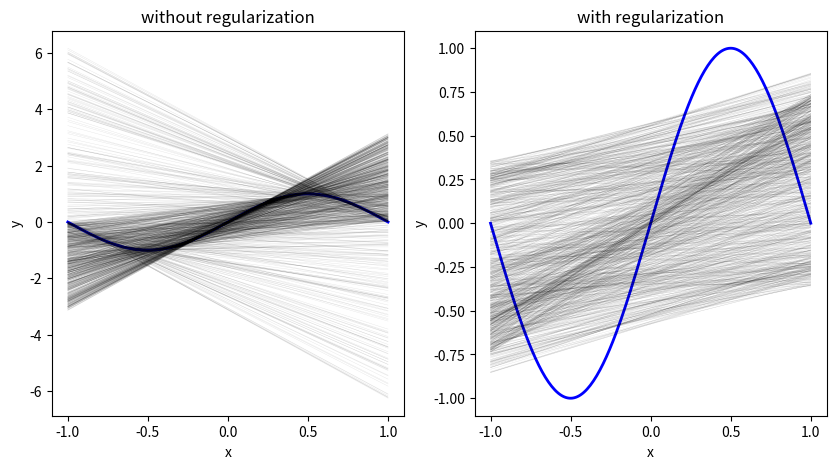

Write Python code to recreate this figure.
import math
from math import sin, pi
from random import random
import matplotlib.pyplot as plt
import numpy as np


def f(x):
    return sin(pi * x)


def generate_training_examples(n=2):
    xs = [random() * 2 - 1 for _ in range(n)]
    return [(x, f(x)) for x in xs]


def fit_without_reg(examples):
    """Computes values of w0 and w1 that minimize the sum-of-squared-errors cost function

    Args:
    - examples: a list of two (x, y) tuples, where x is the feature and y is the label
    """
    w0 = 0
    w1 = 0
    ## BEGIN YOUR CODE ##
    (x1, y1), (x2, y2) = examples
    w1 = (y2 - y1) / (x2 - x1)
    w0 = y1 - w1 * x1
    return w0, w1
    ## END YOUR CODE ##
    return w0, w1


def fit_with_reg(examples, λ, step_size = 0.05, updates=1000):
    """Computes values of w0 and w1 that minimize the regularized sum-of-squared-errors cost function

    Args:
    - examples: a list of two (x, y) tuples, where x is the feature and y is the label
    - lambda_hp: a float representing the value of the lambda hyperparameter; a larger value means more regularization
    """
    (x1, y1), (x2, y2) = examples
    w0 = 0
    w1 = 0
    ## BEGIN YOUR CODE ##
    for _ in range(updates):
        dw0 = -2 * (y1 - w0 - w1 * x1) - 2 * (y2 - w0 - w1 * x2) + 2 * λ * w0
        dw1 = -2 * (y1 - w0 - w1 * x1) * x1 - 2 * (y2 - w0 - w1 * x2) * x2 + 2 * λ * w1
        w0 -= step_size * dw0
        w1 -= step_size * dw1
    ## END YOUR CODE ##
    return (w0, w1)


def test_error(w0, w1):
    n = 100
    xs = [i/n for i in range(-n, n + 1)]
    return sum((w0 + w1 * x - f(x)) ** 2 for x in xs) / len(xs)

def run_experiment(trials=1000, step_size=0.05, λ=1, updates=1000):
    errors_without_reg = []
    errors_with_reg = []
    lines_without_reg = []
    lines_with_reg = []

    for _ in range(trials):
        examples = generate_training_examples()

        w0_without_reg, w1_without_reg = fit_without_reg(examples)
        lines_without_reg.append((w0_without_reg, w1_without_reg))

        w0_with_reg, w1_with_reg = fit_with_reg(examples, λ, step_size, updates)
        lines_with_reg.append((w0_with_reg, w1_with_reg))

        error_without_reg = test_error(w0_without_reg, w1_without_reg)
        error_with_reg = test_error(w0_with_reg, w1_with_reg)

        errors_without_reg.append(error_without_reg)
        errors_with_reg.append(error_with_reg)

    avg_error_without_reg = sum(errors_without_reg) / len(errors_without_reg)
    avg_error_with_reg = sum(errors_with_reg) / len(errors_with_reg)

    return avg_error_without_reg, avg_error_with_reg, lines_without_reg, lines_with_reg


def plot_graph(lines_without_reg, lines_with_reg):
    x_vals = np.linspace(-1, 1, 200)
    f_vals = [f(x) for x in x_vals]

    plt.figure(figsize=(10, 5))

    plt.subplot(1, 2, 1)
    plt.plot(x_vals, f_vals, 'b-', linewidth=2)
    for w0, w1 in lines_without_reg:
        plt.plot(x_vals, w0 + w1 * x_vals, 'k-', linewidth=0.3, alpha=0.1)
    plt.title('without regularization')
    plt.xlabel('x')
    plt.ylabel('y')

    plt.subplot(1, 2, 2)
    plt.plot(x_vals, f_vals, 'b-', linewidth=2)
    for w0, w1 in lines_with_reg:
        plt.plot(x_vals, w0 + w1 * x_vals, 'k-', linewidth=0.3, alpha=0.1)
    plt.title('with regularization')
    plt.xlabel('x')
    plt.ylabel('y')

    plt.show()

# Run the experiment
if __name__ == "__main__":
    avg_error_without_reg, avg_error_with_reg, lines_without_reg, lines_with_reg = run_experiment()

    print(f"Average test error over 1000 trials without regularization: {avg_error_without_reg}")
    print(f"Average test error over 1000 trials with regularization: {avg_error_with_reg}")

    plot_graph(lines_without_reg, lines_with_reg)
